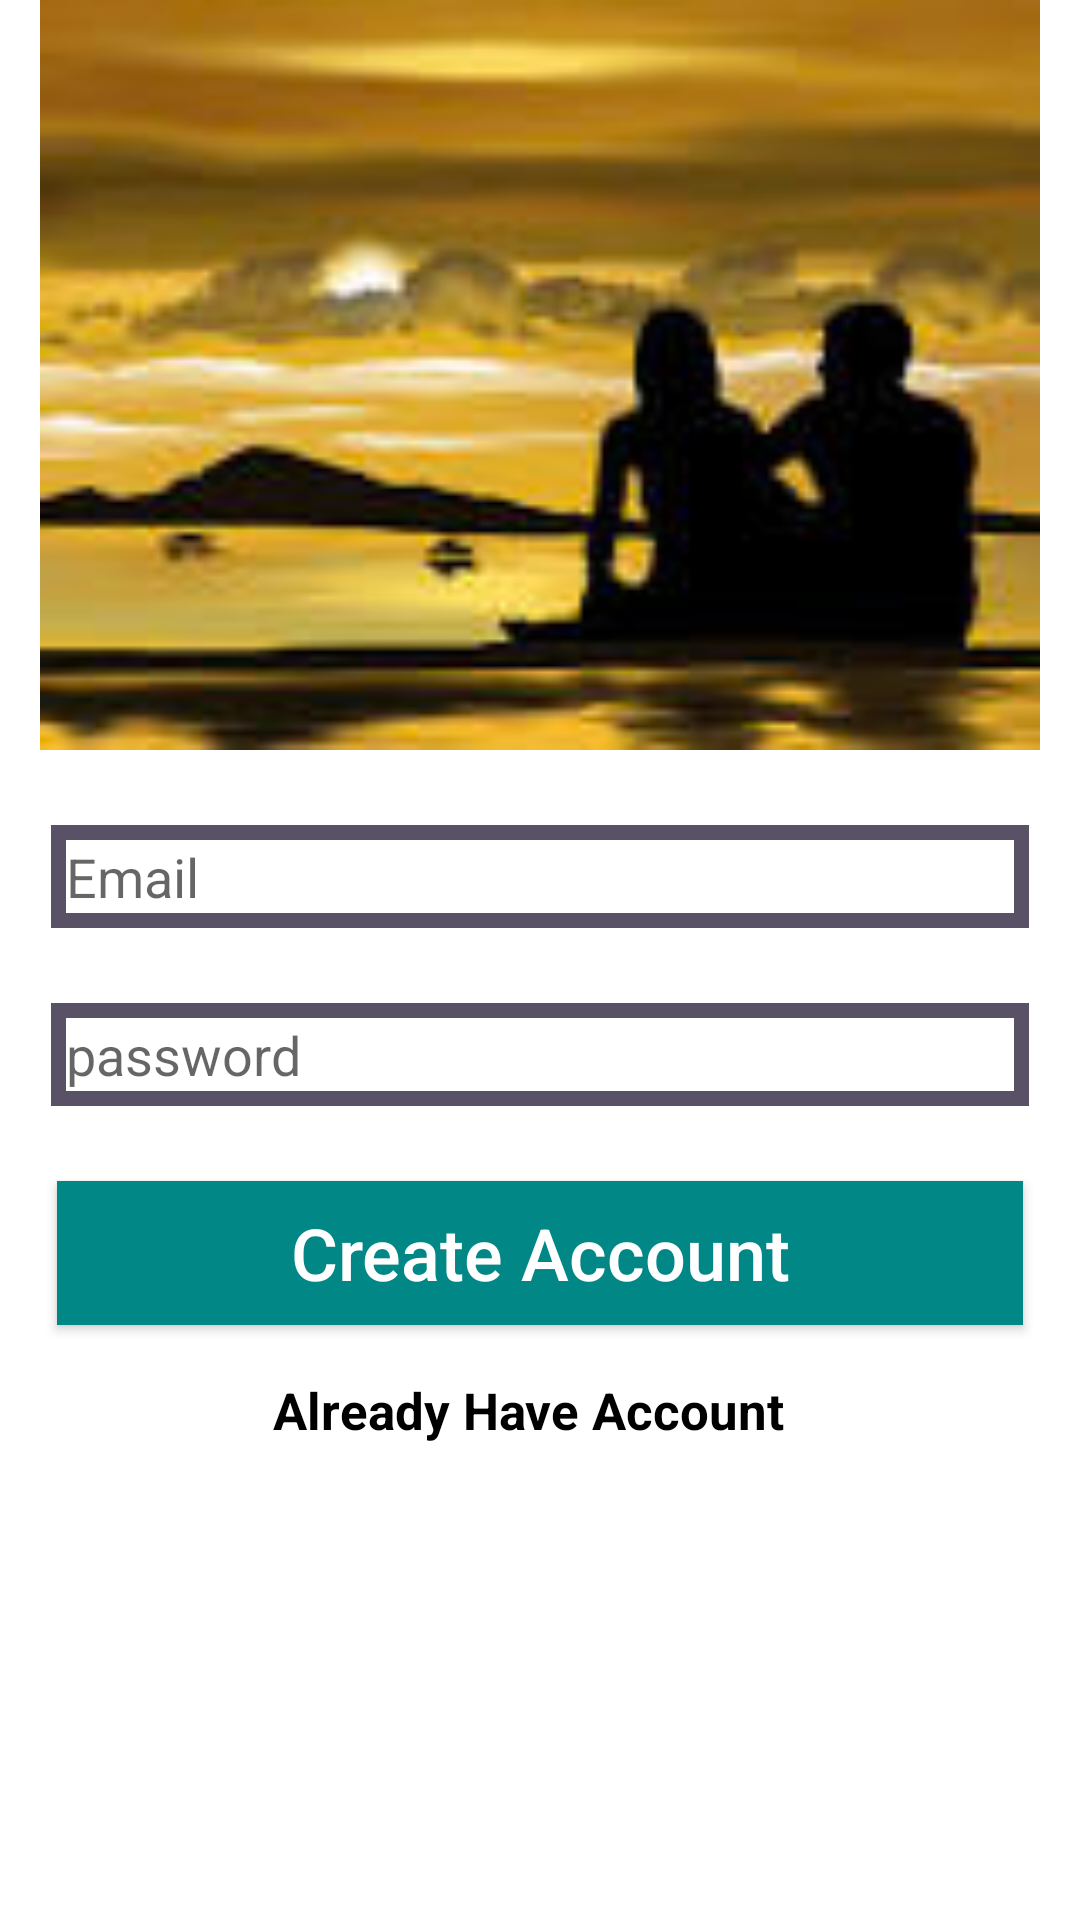

The Android layout XML behind this screen, and the referenced resources:
<!-- AndroidManifest.xml: application theme Theme.MyApplication -->
<!-- res/layout/activity_register.xml -->
<?xml version="1.0" encoding="utf-8"?>
<RelativeLayout xmlns:android="http://schemas.android.com/apk/res/android"
    xmlns:app="http://schemas.android.com/apk/res-auto"
    xmlns:tools="http://schemas.android.com/tools"
    android:layout_width="match_parent"
    android:layout_height="match_parent"
    tools:context=".RegisterActivity"
    android:layout_marginTop="20dp">
    <ImageView
        android:layout_width="match_parent"
        android:layout_height="250dp"
        android:src="@drawable/login"
        android:layout_alignParentStart="true"
        android:layout_alignParentTop="true"
        android:id="@+id/signup_image"/>
    <EditText
        android:layout_width="match_parent"
        android:layout_height="wrap_content"
        android:id="@+id/register_email"
        android:layout_alignParentStart="true"
        android:layout_below="@+id/signup_image"
        android:hint="Email"
        android:inputType="textEmailAddress"
        android:background="@drawable/input"
        android:padding="5dp"
        android:drawableStart="@drawable/ic_email"
        android:layout_marginTop="25dp"
        android:layout_marginLeft="17dp"
        android:layout_marginRight="17dp"/>
    <EditText
        android:layout_width="match_parent"
        android:layout_height="wrap_content"
        android:id="@+id/register_password"
        android:layout_alignParentStart="true"
        android:layout_below="@+id/register_email"
        android:hint="password"
        android:inputType="numberPassword"
        android:background="@drawable/input"
        android:padding="5dp"
        android:drawableStart="@drawable/ic_password"
        android:layout_marginTop="25dp"
        android:layout_marginLeft="17dp"
        android:layout_marginRight="17dp"/>

    <Button
        android:layout_width="match_parent"
        android:layout_height="wrap_content"
        android:id="@+id/register_button"
        android:layout_below="@+id/register_password"
        android:padding="5dp"
        android:text="Create Account"
        android:textAllCaps="false"
        android:textSize="24sp"
        android:textColor="@android:color/background_light"
        android:background="@drawable/buttons"
        android:layout_marginTop="25dp"
        android:layout_marginLeft="19dp"
        android:layout_marginRight="19dp"/>
    <TextView
        android:layout_width="match_parent"
        android:layout_height="wrap_content"
        android:id="@+id/already_have_account_link"
        android:layout_alignParentStart="true"
        android:layout_below="@+id/register_button"
        android:text="Already Have Account"
        android:layout_marginTop="17dp"
        android:layout_marginLeft="15dp"
        android:layout_marginRight="23dp"
        android:textAlignment="center"
        android:textSize="17dp"
        android:textColor="@android:color/background_dark"
        android:textStyle="bold"/>

</RelativeLayout>
<!-- resources referenced by this layout -->
<resources>
  <!-- drawable buttons (drawable) -->
  <?xml version="1.0" encoding="utf-8"?>
  <shape xmlns:android="http://schemas.android.com/apk/res/android">
  <solid
      android:color="@color/teal_700"
      >
  
  </solid>
  </shape>
  <!-- drawable input (drawable) -->
  <?xml version="1.0" encoding="utf-8"?>
  <shape xmlns:android="http://schemas.android.com/apk/res/android">
  <stroke
      android:color="#595165"
      android:width="5dp"
      ></stroke>
  </shape>
  <!-- drawable login: png bitmap (drawable, 38592 bytes) -->
  <style name="Theme.MyApplication" parent="Theme.MaterialComponents.Light">
          
          <item name="colorPrimary">@color/purple_500</item>
          <item name="colorPrimaryVariant">@color/purple_700</item>
          <item name="colorOnPrimary">@color/white</item>
          
          <item name="colorSecondary">@color/teal_200</item>
          <item name="colorSecondaryVariant">@color/teal_700</item>
          <item name="colorOnSecondary">@color/black</item>
          
          <item name="android:statusBarColor">?attr/colorPrimaryVariant</item>
          
      </style>
  <color name="teal_700">#FF018786</color>
  <color name="purple_500">#2196F3</color>
  <color name="purple_700">#FF3700B3</color>
  <color name="white">#FFFFFFFF</color>
  <color name="teal_200">#FF03DAC5</color>
  <color name="black">#FF000000</color>
</resources>
